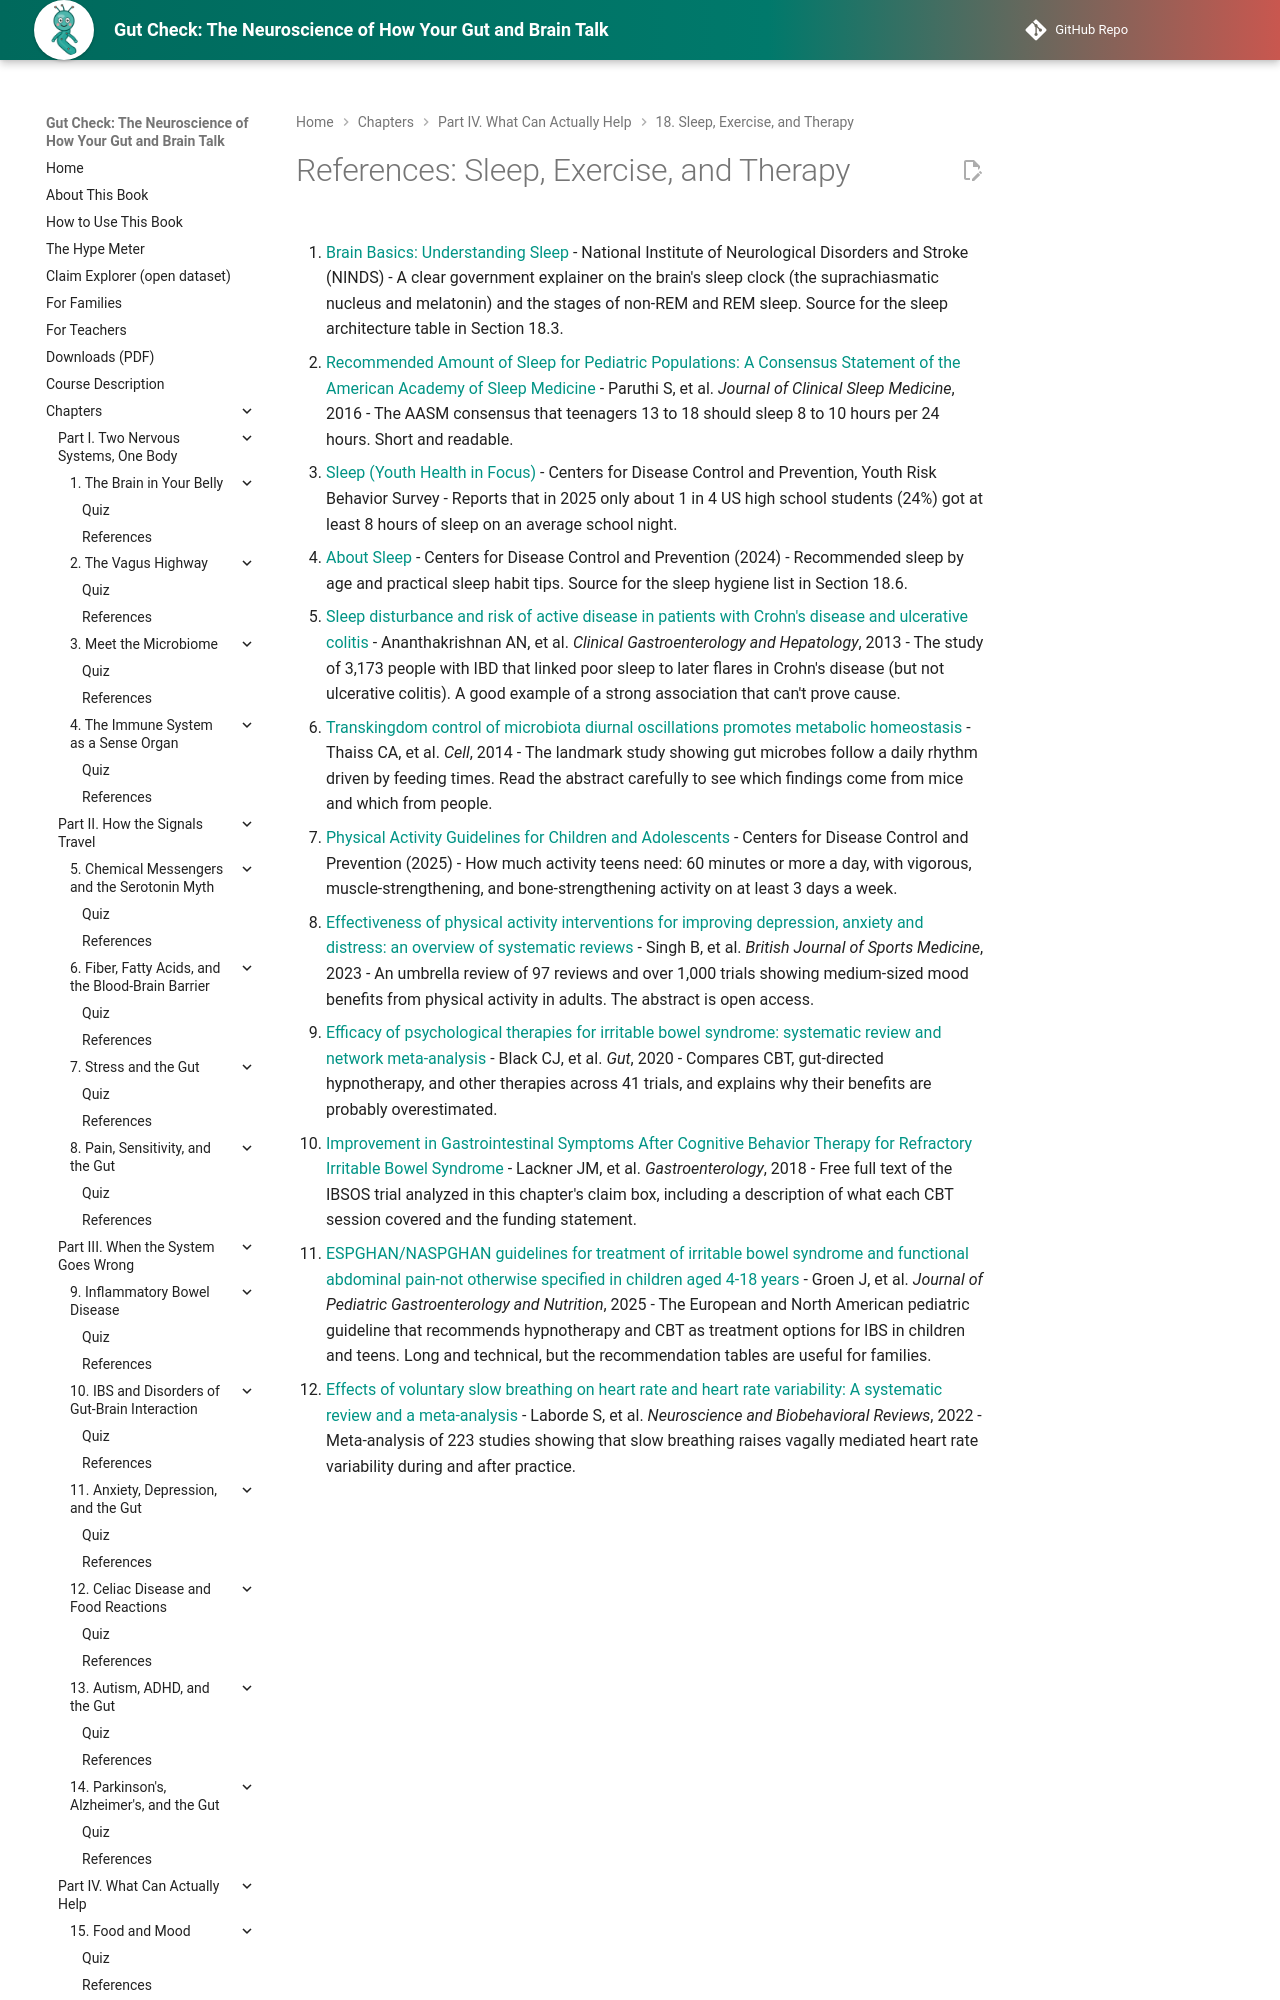

repository: aaryavvatts-lab/gut-brain-textbook · page: chapters/18-sleep-exercise-therapy/references/index.html · generator: mkdocs

---
title: "References: Sleep, Exercise, and Therapy"
description: "Curated readings and sources for Chapter 18."
---

# References: Sleep, Exercise, and Therapy

1. [Brain Basics: Understanding Sleep](https://www.ninds.nih.gov/health-information/public-education/brain-basics/brain-basics-understanding-sleep) - National Institute of Neurological Disorders and Stroke (NINDS) - A clear government explainer on the brain's sleep clock (the suprachiasmatic nucleus and melatonin) and the stages of non-REM and REM sleep. Source for the sleep architecture table in Section 18.3.

2. [Recommended Amount of Sleep for Pediatric Populations: A Consensus Statement of the American Academy of Sleep Medicine](https://pubmed.ncbi.nlm.nih.gov/27250809/) - Paruthi S, et al. *Journal of Clinical Sleep Medicine*, 2016 - The AASM consensus that teenagers 13 to 18 should sleep 8 to 10 hours per 24 hours. Short and readable.

3. [Sleep (Youth Health in Focus)](https://www.cdc.gov/yrbs/youth-health-in-focus/sleep.html) - Centers for Disease Control and Prevention, Youth Risk Behavior Survey - Reports that in 2025 only about 1 in 4 US high school students (24%) got at least 8 hours of sleep on an average school night.

4. [About Sleep](https://www.cdc.gov/sleep/about/index.html) - Centers for Disease Control and Prevention (2024) - Recommended sleep by age and practical sleep habit tips. Source for the sleep hygiene list in Section 18.6.

5. [Sleep disturbance and risk of active disease in patients with Crohn's disease and ulcerative colitis](https://pubmed.ncbi.nlm.nih.gov/23376797/) - Ananthakrishnan AN, et al. *Clinical Gastroenterology and Hepatology*, 2013 - The study of 3,173 people with IBD that linked poor sleep to later flares in Crohn's disease (but not ulcerative colitis). A good example of a strong association that can't prove cause.

6. [Transkingdom control of microbiota diurnal oscillations promotes metabolic homeostasis](https://pubmed.ncbi.nlm.nih.gov/25417104/) - Thaiss CA, et al. *Cell*, 2014 - The landmark study showing gut microbes follow a daily rhythm driven by feeding times. Read the abstract carefully to see which findings come from mice and which from people.
